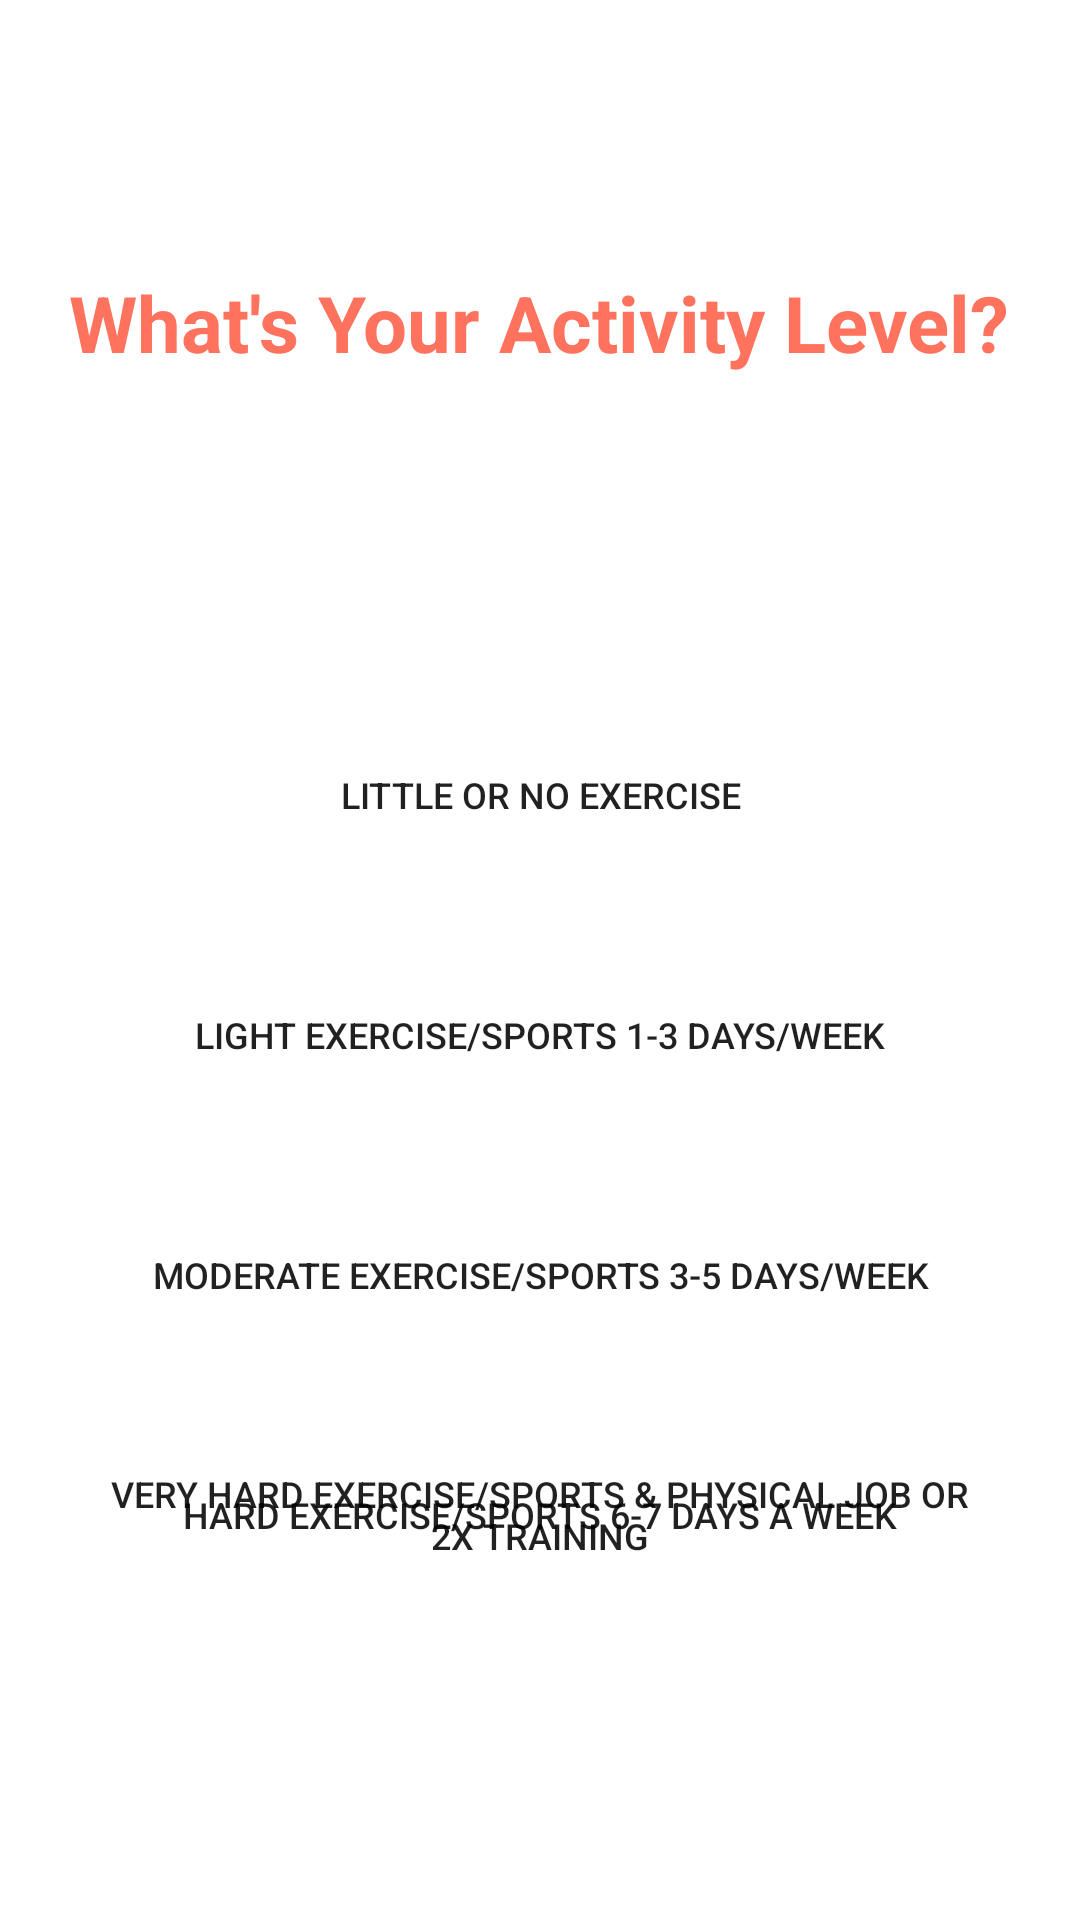

Android layout source for this screen:
<!-- AndroidManifest.xml: application theme Theme.CalorieQuest -->
<!-- res/layout/activity_dily_level.xml -->
<?xml version="1.0" encoding="utf-8"?>
<RelativeLayout xmlns:android="http://schemas.android.com/apk/res/android"
    xmlns:app="http://schemas.android.com/apk/res-auto"
    xmlns:tools="http://schemas.android.com/tools"
    android:layout_width="match_parent"
    android:layout_height="match_parent"
    tools:context=".Activities.DailyActivityLevelActivity">

    <TextView
        android:id="@+id/heading"
        android:layout_width="wrap_content"
        android:layout_height="wrap_content"
        android:text="What's Your Activity Level?"
        android:textSize="26sp"
        android:textColor="@color/orange"
        android:textStyle="bold"
        android:layout_centerHorizontal="true"
        android:layout_marginTop="90dp"/>

    <Button
        android:id="@+id/sedentaryButton"
        android:layout_width="match_parent"
        android:layout_height="60dp"
        android:text="little or no exercise"
        android:layout_marginStart="30dp"
        android:layout_marginEnd="30dp"
        android:background="@drawable/button_background"
        android:layout_below="@id/heading"
        android:layout_marginTop="110dp"
        android:textSize="12sp"
        />
    <Button
        android:id="@+id/lightlyActiveButton"
        android:layout_width="match_parent"
        android:layout_height="60dp"
        android:text="light exercise/sports 1-3 days/week"
        android:layout_marginStart="30dp"
        android:layout_marginEnd="30dp"
        android:background="@drawable/button_background"
        android:layout_below="@id/sedentaryButton"
        android:layout_marginTop="20dp"
        android:textSize="12sp"
        />
    <Button
        android:id="@+id/moderatelyActiveButton"
        android:layout_width="match_parent"
        android:layout_height="60dp"
        android:text="moderate exercise/sports 3-5 days/week"
        android:layout_marginStart="30dp"
        android:layout_marginEnd="30dp"
        android:background="@drawable/button_background"
        android:layout_below="@id/lightlyActiveButton"
        android:layout_marginTop="20dp"
        android:textSize="12sp"
        />
    <Button
        android:id="@+id/veryActiveActiveButton"
        android:layout_width="match_parent"
        android:layout_height="60dp"
        android:text="hard exercise/sports 6-7 days a week"
        android:layout_marginStart="30dp"
        android:layout_marginEnd="30dp"
        android:background="@drawable/button_background"
        android:layout_below="@id/moderatelyActiveButton"
        android:layout_marginTop="20dp"
        android:textSize="12sp"
        />
    <Button
        android:id="@+id/suparActiveActiveButton"
        android:layout_width="match_parent"
        android:layout_height="60dp"
        android:text="very hard exercise/sports &amp; physical job or 2x training"
        android:layout_marginStart="30dp"
        android:layout_marginEnd="30dp"
        android:background="@drawable/button_background"
        android:layout_below="@id/moderatelyActiveButton"
        android:layout_marginTop="20dp"
        android:textSize="12sp"
        />


</RelativeLayout>
<!-- resources referenced by this layout -->
<resources>
  <color name="orange">#FF725E</color>
  <style name="Theme.CalorieQuest" parent="Theme.MaterialComponents.Light.NoActionBar">
          
          <item name="colorPrimary">@color/orange</item>
          <item name="colorPrimaryVariant">@color/orange</item>
          <item name="colorOnPrimary">@color/white</item>
          
          <item name="colorSecondary">@color/orange</item>
          <item name="colorSecondaryVariant">@color/orange</item>
          <item name="colorOnSecondary">@color/white</item>
          
          <item name="android:statusBarColor">?attr/colorPrimaryVariant</item>
          
          <item name="android:windowTranslucentStatus">true</item>
      </style>
  <color name="white">#FFFFFFFF</color>
</resources>
